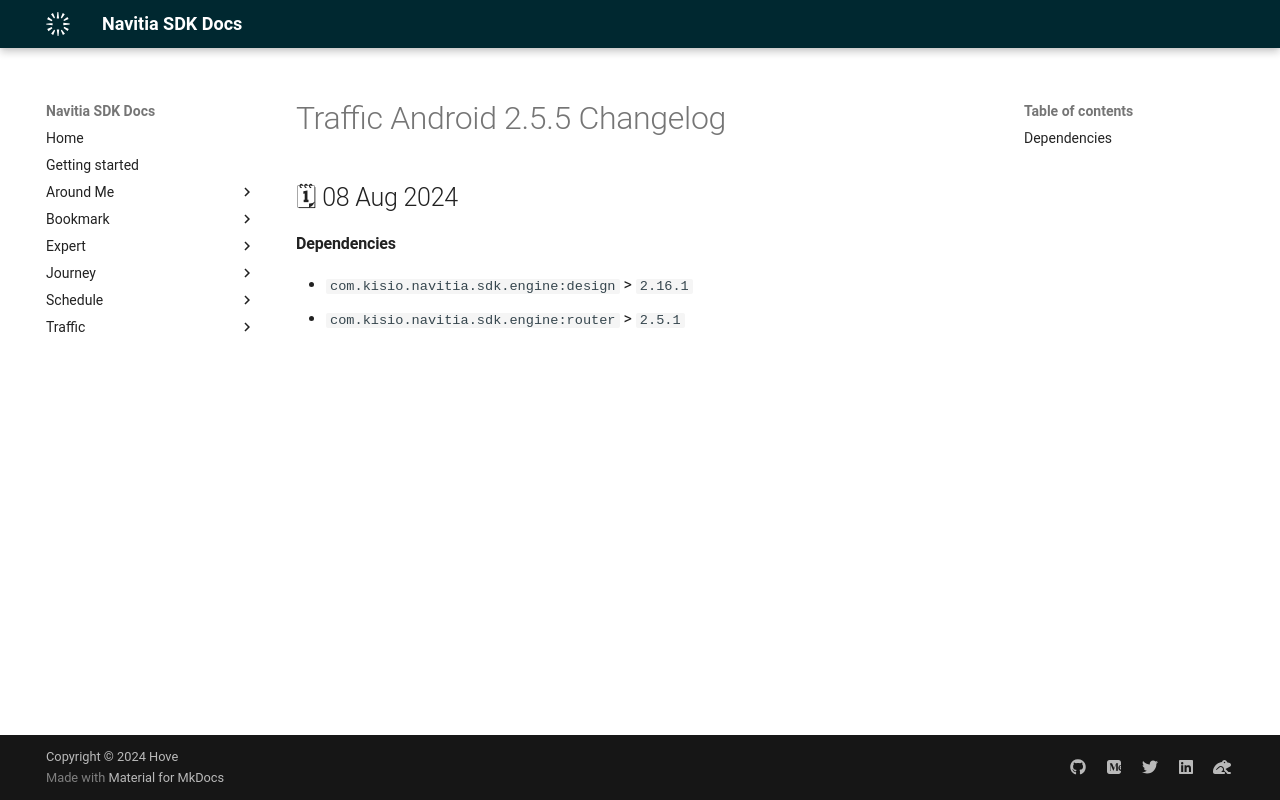

repository: hove-io/navitia_sdk_docs · page: traffic/android/releases/2.5.5/index.html · generator: mkdocs

---
title: Traffic Android 2.5.5 - Changelog - Navitia SDK Docs
---

# Traffic Android 2.5.5 Changelog

<h2>🗓 08 Aug 2024</h2>

#### Dependencies
- `com.kisio.navitia.sdk.engine:design` > `2.16.1`
- `com.kisio.navitia.sdk.engine:router` > `2.5.1`
